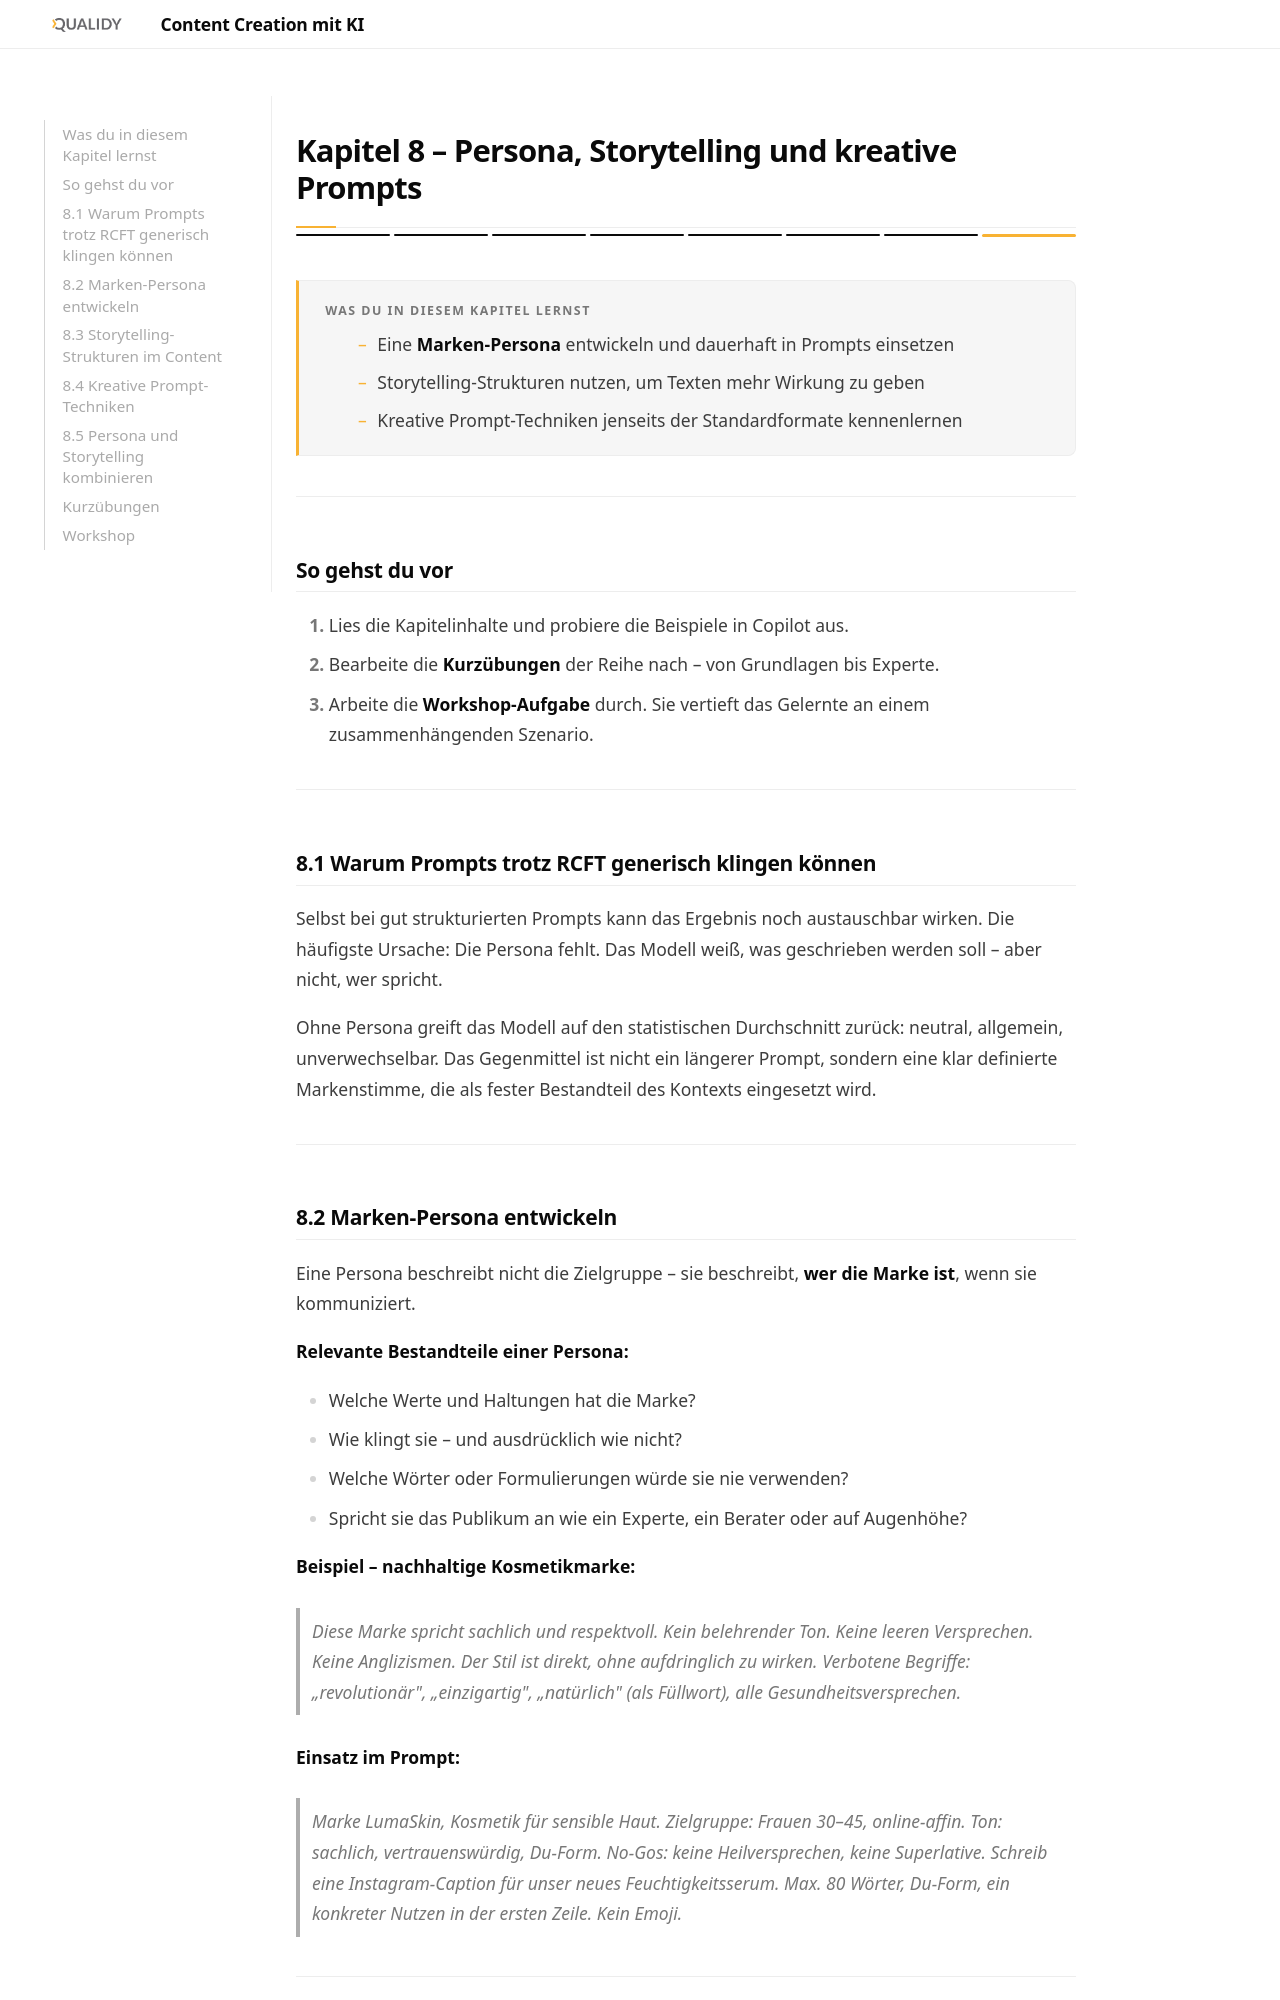

repository: Qualidy/wiki-ki-fuer-content-creation · page: content/kapitel8/index.html · generator: mkdocs

# Kapitel 8 – Persona, Storytelling und kreative Prompts

<div class="kurs-progress">
  <div class="step done"></div>
  <div class="step done"></div>
  <div class="step done"></div>
  <div class="step done"></div>
  <div class="step done"></div>
  <div class="step done"></div>
  <div class="step done"></div>
  <div class="step active"></div>
</div>

<div class="lernziele" markdown>
<h3>Was du in diesem Kapitel lernst</h3>

- Eine **Marken-Persona** entwickeln und dauerhaft in Prompts einsetzen
- Storytelling-Strukturen nutzen, um Texten mehr Wirkung zu geben
- Kreative Prompt-Techniken jenseits der Standardformate kennenlernen
</div>

---

## So gehst du vor

1. Lies die Kapitelinhalte und probiere die Beispiele in Copilot aus.
2. Bearbeite die **Kurzübungen** der Reihe nach – von Grundlagen bis Experte.
3. Arbeite die **Workshop-Aufgabe** durch. Sie vertieft das Gelernte an einem zusammenhängenden Szenario.

---

## 8.1 Warum Prompts trotz RCFT generisch klingen können

Selbst bei gut strukturierten Prompts kann das Ergebnis noch austauschbar wirken. Die häufigste Ursache: Die Persona fehlt. Das Modell weiß, was geschrieben werden soll – aber nicht, wer spricht.

Ohne Persona greift das Modell auf den statistischen Durchschnitt zurück: neutral, allgemein, unverwechselbar. Das Gegenmittel ist nicht ein längerer Prompt, sondern eine klar definierte Markenstimme, die als fester Bestandteil des Kontexts eingesetzt wird.

---
